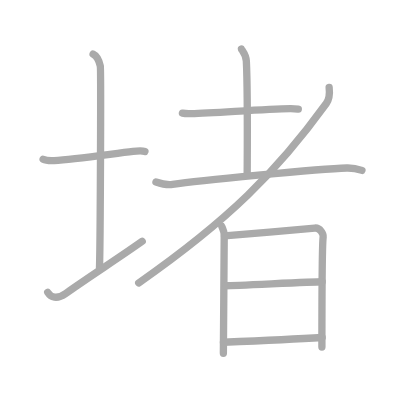
t = 0.00 s
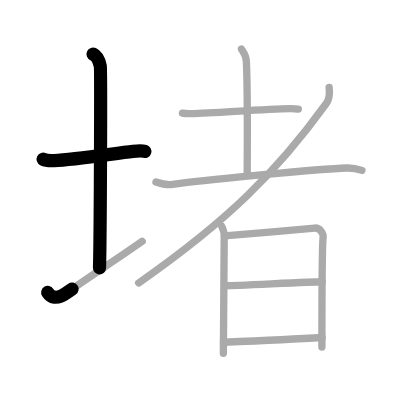
t = 2.25 s
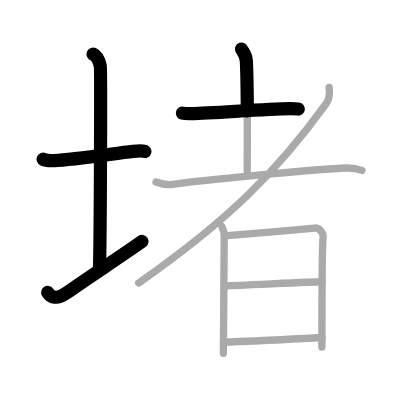
t = 4.50 s
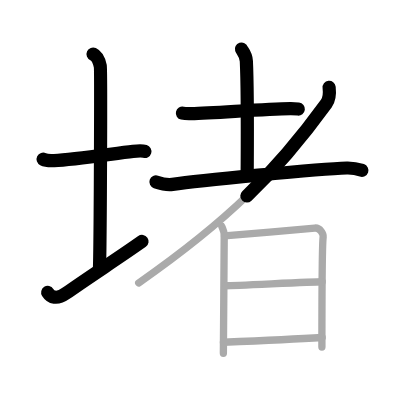
t = 6.50 s
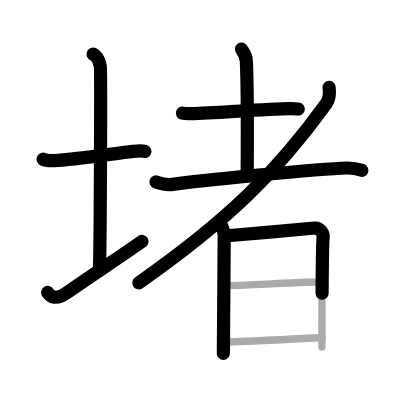
t = 8.75 s
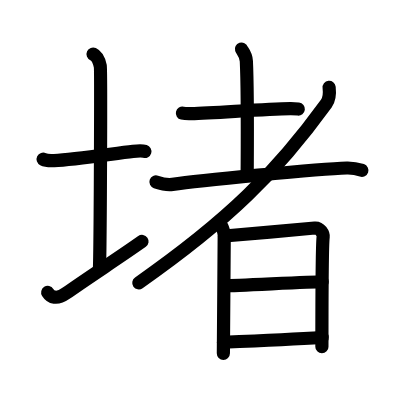
t = 11.00 s

The animated SVG that drew these frames (rendered in a browser with its animation timeline set to each time). Animation: 11 SMIL elements (animate=11); one cycle of 11.00 s.

<?xml version="1.0" standalone="no"?>
<!DOCTYPE svg PUBLIC "-//W3C//DTD SVG 1.1//EN"   "http://www.w3.org/Graphics/SVG/1.1/DTD/svg11.dtd">
<svg width="400px" height="400px"  version="1.1" xmlns="http://www.w3.org/2000/svg">
  <defs>
    <marker id="Triangle" viewBox="0 0 10 10" refX="0" refY="5" markerUnits="strokeWidth" markerWidth="3" style="stroke-opacity:0%;fill:#aaaaaa;" markerHeight="2" orient="auto">
      <path d="M 0 0 L 10 5 L 0 10 z" />
    </marker>
    
    <marker id="Arrow" viewBox="0 0 10 10" refX="5" refY="5" markerUnits="strokeWidth" markerWidth="1.8" style="stroke-opacity:0%;fill:#770000;" markerHeight="2" orient="auto">
      <path d="M 0 4 L 6 4 L 4 1 L 10 5 L 4 9 L 6 6 L 0 6 z" />
        <circle cx="5" cy="5" r="5" />
      </marker>
    
    <marker id="TriangleRed" viewBox="0 0 10 10" refX="0" refY="5" markerUnits="strokeWidth" markerWidth="3" style="stroke-opacity:0%;fill:#CC0000;" markerHeight="2" orient="auto">
      <path d="M 0 0 L 10 5 L 0 10 z" />
    </marker>
    
    <marker id="ArrowRed" viewBox="0 0 10 10" refX="5" refY="5" markerUnits="strokeWidth" markerWidth="1.8" style="stroke-opacity:0%;fill:#CC0000;" markerHeight="2" orient="auto">
      <path d="M 0 4 L 6 4 L 4 1 L 10 5 L 4 9 L 6 6 L 0 6 z" />
        <circle cx="5" cy="5" r="5" />
      </marker>
    
  </defs>
  
  <path style="fill:#ffffff; fill-opacity:100%; fill-rule:evenodd; stroke-width:0;" d="M 0 0 L 400px 0 L 400px 400px L 0 400px L 0 0" />

  <g transform="scale(3.6697247706422 3.6697247706422)">
<path style="fill:none; fill-opacity:0%; fill-rule:evenodd; stroke:#aaaaaa; stroke-opacity:100%; stroke-width: 1.5pt; stroke-linejoin:round; stroke-linecap:round;" d="M11.75 43.39c0.76 0.38 2.24 0.4 3 0.36c5.5-0.25 16.15-1.89 21.5-2.5c1.25-0.14 2.62-0.18 3.25 0.01"></path>
<path style="fill:none; fill-opacity:0%; fill-rule:evenodd; stroke:#aaaaaa; stroke-opacity:100%; stroke-width: 1.5pt; stroke-linejoin:round; stroke-linecap:round;" d="M25.37 14.75c1.09 0.5 1.74 2.25 1.96 3.25c0.22 1 0 48.75-0.22 55"></path>
<path style="fill:none; fill-opacity:0%; fill-rule:evenodd; stroke:#aaaaaa; stroke-opacity:100%; stroke-width: 1.5pt; stroke-linejoin:round; stroke-linecap:round;" d="M13 79.68c0.82 1.32 2.47 2.03 4.93 0.29c6.85-4.85 13.97-9.36 20.82-14.21"></path>
<path style="fill:none; fill-opacity:0%; fill-rule:evenodd; stroke:#aaaaaa; stroke-opacity:100%; stroke-width: 1.5pt; stroke-linejoin:round; stroke-linecap:round;" d="M49.71 30.83c0.62 0.14 1.75 0.16 2.38 0.14c7.05-0.22 20.08-1.28 27.03-1.38c1.04-0.01 1.66 0.07 2.17 0.13"></path>
<path style="fill:none; fill-opacity:0%; fill-rule:evenodd; stroke:#aaaaaa; stroke-opacity:100%; stroke-width: 1.5pt; stroke-linejoin:round; stroke-linecap:round;" d="M65.8 13.37c0.09 0.28 1.24 1.48 1.33 3.27c0.42 8.63 0.23 27.85 0.23 30.79"></path>
<path style="fill:none; fill-opacity:0%; fill-rule:evenodd; stroke:#aaaaaa; stroke-opacity:100%; stroke-width: 1.5pt; stroke-linejoin:round; stroke-linecap:round;" d="M42.5 49.57c1.31 0.45 3.33 0.84 4.52 0.67c6.56-0.94 39.87-4.25 47.49-4.46c1.96-0.05 3.14 0.32 4.12 0.65"></path>
<path style="fill:none; fill-opacity:0%; fill-rule:evenodd; stroke:#aaaaaa; stroke-opacity:100%; stroke-width: 1.5pt; stroke-linejoin:round; stroke-linecap:round;" d="M89.69 23.82c0.14 1.22 0.26 2.95-0.78 4.39C75.48 46.74 62.31 59.97 37.8 77.1"></path>
<path style="fill:none; fill-opacity:0%; fill-rule:evenodd; stroke:#aaaaaa; stroke-opacity:100%; stroke-width: 1.5pt; stroke-linejoin:round; stroke-linecap:round;" d="M60.42 61.66c0.34 0.86 0.68 1.29 0.68 2.44c0 1.15-0.23 31.6-0.23 32.18"></path>
<path style="fill:none; fill-opacity:0%; fill-rule:evenodd; stroke:#aaaaaa; stroke-opacity:100%; stroke-width: 1.5pt; stroke-linejoin:round; stroke-linecap:round;" d="M61.17 64.3c1.92-0.14 22.85-1.99 24.6-2.16c1.46-0.14 2.4 1.59 2.29 2.44c-0.23 1.72-0.34 17.32-0.34 29.97"></path>
<path style="fill:none; fill-opacity:0%; fill-rule:evenodd; stroke:#aaaaaa; stroke-opacity:100%; stroke-width: 1.5pt; stroke-linejoin:round; stroke-linecap:round;" d="M61.5 77.86c2.6 0 23.36-1.08 26.3-1.08"></path>
<path style="fill:none; fill-opacity:0%; fill-rule:evenodd; stroke:#aaaaaa; stroke-opacity:100%; stroke-width: 1.5pt; stroke-linejoin:round; stroke-linecap:round;" d="M60.89 93.27C67.25 93 79 92.5 87.8 91.97"></path>

<path style="fill:none; fill-opacity:0%; fill-rule:evenodd; stroke:#000000; stroke-opacity:100%; stroke-width: 2.7pt; stroke-linejoin:round; stroke-linecap:round;" d="M11.75 43.39c0.76 0.38 2.24 0.4 3 0.36c5.5-0.25 16.15-1.89 21.5-2.5c1.25-0.14 2.62-0.18 3.25 0.01" pathLength="100" stroke-dashoffset="100" stroke-dasharray="100 105"><animate id="dashAnim1" attributeName="stroke-dashoffset" from="100" to="0" dur="1s" calcMode="linear" fill="freeze"/></path>
<path style="fill:none; fill-opacity:0%; fill-rule:evenodd; stroke:#000000; stroke-opacity:100%; stroke-width: 2.7pt; stroke-linejoin:round; stroke-linecap:round;" d="M25.37 14.75c1.09 0.5 1.74 2.25 1.96 3.25c0.22 1 0 48.75-0.22 55" pathLength="100" stroke-dashoffset="100" stroke-dasharray="100 105"><animate id="dashAnim2" attributeName="stroke-dashoffset" from="100" to="0" dur="1s" calcMode="linear" begin="dashAnim1.end" fill="freeze"/></path>
<path style="fill:none; fill-opacity:0%; fill-rule:evenodd; stroke:#000000; stroke-opacity:100%; stroke-width: 2.7pt; stroke-linejoin:round; stroke-linecap:round;" d="M13 79.68c0.82 1.32 2.47 2.03 4.93 0.29c6.85-4.85 13.97-9.36 20.82-14.21" pathLength="100" stroke-dashoffset="100" stroke-dasharray="100 105"><animate id="dashAnim3" attributeName="stroke-dashoffset" from="100" to="0" dur="1s" calcMode="linear" begin="dashAnim2.end" fill="freeze"/></path>
<path style="fill:none; fill-opacity:0%; fill-rule:evenodd; stroke:#000000; stroke-opacity:100%; stroke-width: 2.7pt; stroke-linejoin:round; stroke-linecap:round;" d="M49.71 30.83c0.62 0.14 1.75 0.16 2.38 0.14c7.05-0.22 20.08-1.28 27.03-1.38c1.04-0.01 1.66 0.07 2.17 0.13" pathLength="100" stroke-dashoffset="100" stroke-dasharray="100 105"><animate id="dashAnim4" attributeName="stroke-dashoffset" from="100" to="0" dur="1s" calcMode="linear" begin="dashAnim3.end" fill="freeze"/></path>
<path style="fill:none; fill-opacity:0%; fill-rule:evenodd; stroke:#000000; stroke-opacity:100%; stroke-width: 2.7pt; stroke-linejoin:round; stroke-linecap:round;" d="M65.8 13.37c0.09 0.28 1.24 1.48 1.33 3.27c0.42 8.63 0.23 27.85 0.23 30.79" pathLength="100" stroke-dashoffset="100" stroke-dasharray="100 105"><animate id="dashAnim5" attributeName="stroke-dashoffset" from="100" to="0" dur="1s" calcMode="linear" begin="dashAnim4.end" fill="freeze"/></path>
<path style="fill:none; fill-opacity:0%; fill-rule:evenodd; stroke:#000000; stroke-opacity:100%; stroke-width: 2.7pt; stroke-linejoin:round; stroke-linecap:round;" d="M42.5 49.57c1.31 0.45 3.33 0.84 4.52 0.67c6.56-0.94 39.87-4.25 47.49-4.46c1.96-0.05 3.14 0.32 4.12 0.65" pathLength="100" stroke-dashoffset="100" stroke-dasharray="100 105"><animate id="dashAnim6" attributeName="stroke-dashoffset" from="100" to="0" dur="1s" calcMode="linear" begin="dashAnim5.end" fill="freeze"/></path>
<path style="fill:none; fill-opacity:0%; fill-rule:evenodd; stroke:#000000; stroke-opacity:100%; stroke-width: 2.7pt; stroke-linejoin:round; stroke-linecap:round;" d="M89.69 23.82c0.14 1.22 0.26 2.95-0.78 4.39C75.48 46.74 62.31 59.97 37.8 77.1" pathLength="100" stroke-dashoffset="100" stroke-dasharray="100 105"><animate id="dashAnim7" attributeName="stroke-dashoffset" from="100" to="0" dur="1s" calcMode="linear" begin="dashAnim6.end" fill="freeze"/></path>
<path style="fill:none; fill-opacity:0%; fill-rule:evenodd; stroke:#000000; stroke-opacity:100%; stroke-width: 2.7pt; stroke-linejoin:round; stroke-linecap:round;" d="M60.42 61.66c0.34 0.86 0.68 1.29 0.68 2.44c0 1.15-0.23 31.6-0.23 32.18" pathLength="100" stroke-dashoffset="100" stroke-dasharray="100 105"><animate id="dashAnim8" attributeName="stroke-dashoffset" from="100" to="0" dur="1s" calcMode="linear" begin="dashAnim7.end" fill="freeze"/></path>
<path style="fill:none; fill-opacity:0%; fill-rule:evenodd; stroke:#000000; stroke-opacity:100%; stroke-width: 2.7pt; stroke-linejoin:round; stroke-linecap:round;" d="M61.17 64.3c1.92-0.14 22.85-1.99 24.6-2.16c1.46-0.14 2.4 1.59 2.29 2.44c-0.23 1.72-0.34 17.32-0.34 29.97" pathLength="100" stroke-dashoffset="100" stroke-dasharray="100 105"><animate id="dashAnim9" attributeName="stroke-dashoffset" from="100" to="0" dur="1s" calcMode="linear" begin="dashAnim8.end" fill="freeze"/></path>
<path style="fill:none; fill-opacity:0%; fill-rule:evenodd; stroke:#000000; stroke-opacity:100%; stroke-width: 2.7pt; stroke-linejoin:round; stroke-linecap:round;" d="M61.5 77.86c2.6 0 23.36-1.08 26.3-1.08" pathLength="100" stroke-dashoffset="100" stroke-dasharray="100 105"><animate id="dashAnim10" attributeName="stroke-dashoffset" from="100" to="0" dur="1s" calcMode="linear" begin="dashAnim9.end" fill="freeze"/></path>
<path style="fill:none; fill-opacity:0%; fill-rule:evenodd; stroke:#000000; stroke-opacity:100%; stroke-width: 2.7pt; stroke-linejoin:round; stroke-linecap:round;" d="M60.89 93.27C67.25 93 79 92.5 87.8 91.97" pathLength="100" stroke-dashoffset="100" stroke-dasharray="100 105"><animate id="dashAnim11" attributeName="stroke-dashoffset" from="100" to="0" dur="1s" calcMode="linear" begin="dashAnim10.end" fill="freeze"/></path>

</g>

</svg>  
          
